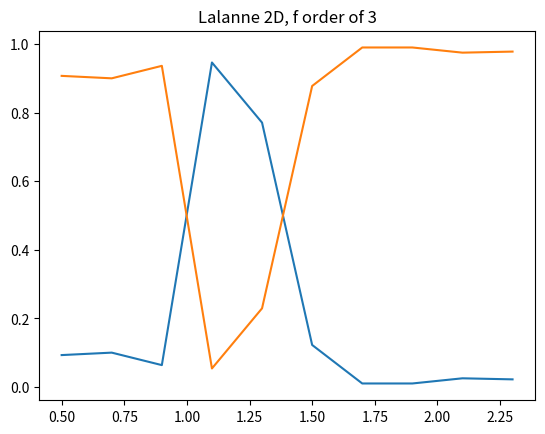

This chart was generated by the following Python code:
import matplotlib.pyplot as plt
import numpy as np

from scipy.linalg import circulant


def to_conv_mat(permittivities, fourier_order):
    # FFT scaling
    # https://kr.mathworks.com/matlabcentral/answers/15770-scaling-the-fft-and-the-ifft#:~:text=the%20matlab%20fft%20outputs%202,point%20is%20the%20parseval%20equation.
    ff = 2 * fourier_order + 1

    if len(permittivities[0].shape) == 1:  # 1D
        res = np.ndarray((len(permittivities), 2*fourier_order+1, 2*fourier_order+1)).astype('complex')

        # extend array
        if permittivities.shape[1] < 2 * ff + 1:
            n = (2 * ff + 1) // permittivities.shape[1]
            permittivities = np.repeat(permittivities, n+1, axis=1)

        for i, pmtvy in enumerate(permittivities):
            pmtvy_fft = np.fft.fftn(pmtvy / pmtvy.size)
            pmtvy_fft = np.fft.fftshift(pmtvy_fft)

            center = len(pmtvy_fft) // 2
            pmtvy_fft_cut = (pmtvy_fft[-ff + center: center+ff+1])
            A = np.roll(circulant(pmtvy_fft_cut.flatten()), (pmtvy_fft_cut.size + 1) // 2, 0)
            res[i] = A[:2*fourier_order+1, :2*fourier_order+1]
            # res[i] = circulant(pmtvy_fft_cut)

    else:  # 2D
        res = np.ndarray((len(permittivities), ff ** 2, ff ** 2)).astype('complex')

        # extend array
        if permittivities.shape[0] < 2 * ff + 1:
            n = (2 * ff + 1) // permittivities.shape[1]
            permittivities = np.repeat(permittivities, n+1, axis=0)
        if permittivities.shape[1] < 2 * ff + 1:
            n = (2 * ff + 1) // permittivities.shape[1]
            permittivities = np.repeat(permittivities, n+1, axis=1)

        for i, pmtvy in enumerate(permittivities):

            pmtvy_fft = np.fft.fftn(pmtvy / pmtvy.size)
            pmtvy_fft = np.fft.fftshift(pmtvy_fft)

            center = np.array(pmtvy_fft.shape) // 2

            conv_idx = np.arange(ff-1, -ff, -1)
            conv_idx = circulant(conv_idx)[ff-1:, :ff]

            conv_i = np.repeat(conv_idx, ff, axis=1)
            conv_i = np.repeat(conv_i, [ff] * ff, axis=0)

            conv_j = np.tile(conv_idx, (ff, ff))
            res[i] = pmtvy_fft[center[0] + conv_i, center[1] + conv_j]

    # import matplotlib.pyplot as plt
    #
    # plt.figure()
    # plt.imshow(abs(res[0]), cmap='jet')
    # plt.colorbar()
    # plt.show()
    #
    return res

pi = np.pi

n_I = 1
n_II = 1

theta = 0.001 * pi / 180
phi = 0 * pi / 180
psi = 0 * pi / 180

fourier_order = 3
ff = 2 * fourier_order + 1
center = ff * ff

period = (0.7, 0.7)

wls = np.linspace(0.5, 2.3, 10)

I = np.eye(ff ** 2)
O = np.zeros((ff**2, ff**2))

spectrum_r, spectrum_t = [], []

# permittivity in grating layer
thickness = [0.46, 0.66]

permt = np.ones((1024, 1024))
permt[:, :307] = 3.48**2
permt = np.array([permt, permt])

E_conv_all = to_conv_mat(permt, fourier_order)

oneover_permt = 1 / permt
oneover_E_conv_all = to_conv_mat(oneover_permt, fourier_order)

fourier_indices = np.arange(-fourier_order, fourier_order + 1)

delta_i0 = np.zeros(ff**2).reshape((-1, 1))
delta_i0[ff**2//2, 0] = 1

for wl in wls:
    k0 = 2 * np.pi / wl

    kx_vector = k0 * (n_I*np.sin(theta)*np.cos(phi) - fourier_indices * (wl/period[0])).astype('complex')
    ky_vector = k0 * (n_I*np.sin(theta)*np.sin(phi) - fourier_indices * (wl/period[1])).astype('complex')

    Kx = np.diag(np.tile(kx_vector, ff).flatten()) / k0
    Ky = np.diag(np.tile(ky_vector.reshape((-1, 1)), ff).flatten()) / k0

    k_I_z = (k0**2 * n_I ** 2 - kx_vector**2 - ky_vector.reshape((-1, 1))**2)**0.5
    k_II_z = (k0**2 * n_II ** 2 - kx_vector**2 - ky_vector.reshape((-1, 1))**2)**0.5

    k_I_z = k_I_z.flatten().conjugate()
    k_II_z = k_II_z.flatten().conjugate()

    varphi = np.arctan(ky_vector.reshape((-1, 1))/kx_vector).flatten()

    Y_I = np.diag(k_I_z / k0)
    Y_II = np.diag(k_II_z / k0)

    Z_I = np.diag(k_I_z / (k0 * n_I ** 2))
    Z_II = np.diag(k_II_z / (k0 * n_II ** 2))

    big_F = np.block([[I, O], [O, 1j * Z_II]])
    big_G = np.block([[1j * Y_II, O], [O, I]])

    big_T = np.eye(ff**2*2)

    for E_conv, oneover_E_conv, d in zip(E_conv_all[::-1], oneover_E_conv_all[::-1], thickness[::-1]):

        E_i = np.linalg.inv(E_conv)

        B = Kx @ E_i @ Kx - I
        D = Ky @ E_i @ Ky - I
        oneover_E_conv_i = np.linalg.inv(oneover_E_conv)

        S2_from_S = np.block(
            [
                [Ky ** 2 + B @ oneover_E_conv_i, Kx @ (E_i @ Ky @ E_conv - Ky)],
                [Ky @ (E_i @ Kx @ oneover_E_conv_i - Kx), Kx ** 2 + D @ E_conv]
            ])

        eigenvalues, W = np.linalg.eig(S2_from_S)

        q = eigenvalues ** 0.5

        q_1 = q[:center]
        q_2 = q[center:]

        Q = np.diag(q)
        Q_i = np.linalg.inv(Q)
        U1_from_S = np.block(
            [
                [-Kx @ Ky, Kx ** 2 - E_conv],
                [oneover_E_conv_i - Ky ** 2, Ky @ Kx]
            ]
        )
        V = U1_from_S @ W @ Q_i

        W_11 = W[:center, :center]
        W_12 = W[:center, center:]
        W_21 = W[center:, :center]
        W_22 = W[center:, center:]

        V_11 = V[:center, :center]
        V_12 = V[:center, center:]
        V_21 = V[center:, :center]
        V_22 = V[center:, center:]

        X_1 = np.diag(np.exp(-k0*q_1*d))
        X_2 = np.diag(np.exp(-k0*q_2*d))

        F_c = np.diag(np.cos(varphi))
        F_s = np.diag(np.sin(varphi))

        W_ss = F_c @ W_21 - F_s @ W_11
        W_sp = F_c @ W_22 - F_s @ W_12
        W_ps = F_c @ W_11 + F_s @ W_21
        W_pp = F_c @ W_12 + F_s @ W_22

        V_ss = F_c @ V_11 + F_s @ V_21
        V_sp = F_c @ V_12 + F_s @ V_22
        V_ps = F_c @ V_21 - F_s @ V_11
        V_pp = F_c @ V_22 - F_s @ V_12

        big_I = np.eye(2*(len(I)))
        big_X = np.block([[X_1, O], [O, X_2]])
        big_W = np.block([[W_ss, W_sp], [W_ps, W_pp]])
        big_V = np.block([[V_ss, V_sp], [V_ps, V_pp]])

        big_W_i = np.linalg.inv(big_W)
        big_V_i = np.linalg.inv(big_V)

        big_A = 0.5 * (big_W_i @ big_F + big_V_i @ big_G)
        big_B = 0.5 * (big_W_i @ big_F - big_V_i @ big_G)

        big_A_i = np.linalg.inv(big_A)

        big_F = big_W @ (big_I + big_X @ big_B @ big_A_i @ big_X)
        big_G = big_V @ (big_I - big_X @ big_B @ big_A_i @ big_X)

        big_T = big_T @ big_A_i @ big_X

    big_F_11 = big_F[:center, :center]
    big_F_12 = big_F[:center, center:]
    big_F_21 = big_F[center:, :center]
    big_F_22 = big_F[center:, center:]

    big_G_11 = big_G[:center, :center]
    big_G_12 = big_G[:center, center:]
    big_G_21 = big_G[center:, :center]
    big_G_22 = big_G[center:, center:]

    # Final Equation in form of AX=B
    final_A = np.block(
        [
            [I, O, -big_F_11, -big_F_12],
            [O, -1j*Z_I, -big_F_21, -big_F_22],
            [-1j*Y_I, O, -big_G_11, -big_G_12],
            [O, I, -big_G_21, -big_G_22],
        ]
    )

    final_B = np.block([
            [-np.sin(psi)*delta_i0],
            [-np.cos(psi) * np.cos(theta) * delta_i0],
            [-1j*np.sin(psi) * n_I * np.cos(theta) * delta_i0],
            [1j*n_I*np.cos(psi) * delta_i0]
        ]
    )

    final_X = np.linalg.inv(final_A) @ final_B

    R_s = final_X[:ff**2, :].flatten()
    R_p = final_X[ff**2:2*ff**2, :].flatten()

    big_T = big_T @ final_X[2*ff**2:, :]
    T_s = big_T[:ff**2, :].flatten()
    T_p = big_T[ff**2:, :].flatten()

    DEri = R_s*np.conj(R_s) * np.real(k_I_z/(k0*n_I*np.cos(theta))) \
           + R_p*np.conj(R_p) * np.real((k_I_z/n_I**2)/(k0*n_I*np.cos(theta)))

    DEti = T_s*np.conj(T_s) * np.real(k_II_z/(k0*n_I*np.cos(theta))) \
           + T_p*np.conj(T_p) * np.real((k_II_z/n_II**2)/(k0*n_I*np.cos(theta)))

    spectrum_r.append(DEri.reshape((ff, ff)).real)
    spectrum_t.append(DEti.reshape((ff, ff)).real)

plt.plot(wls, np.array(spectrum_r).sum(axis=(1, 2)))
plt.plot(wls, np.array(spectrum_t).sum(axis=(1, 2)))
plt.title(f'Lalanne 2D, f order of {fourier_order}')

plt.show()
